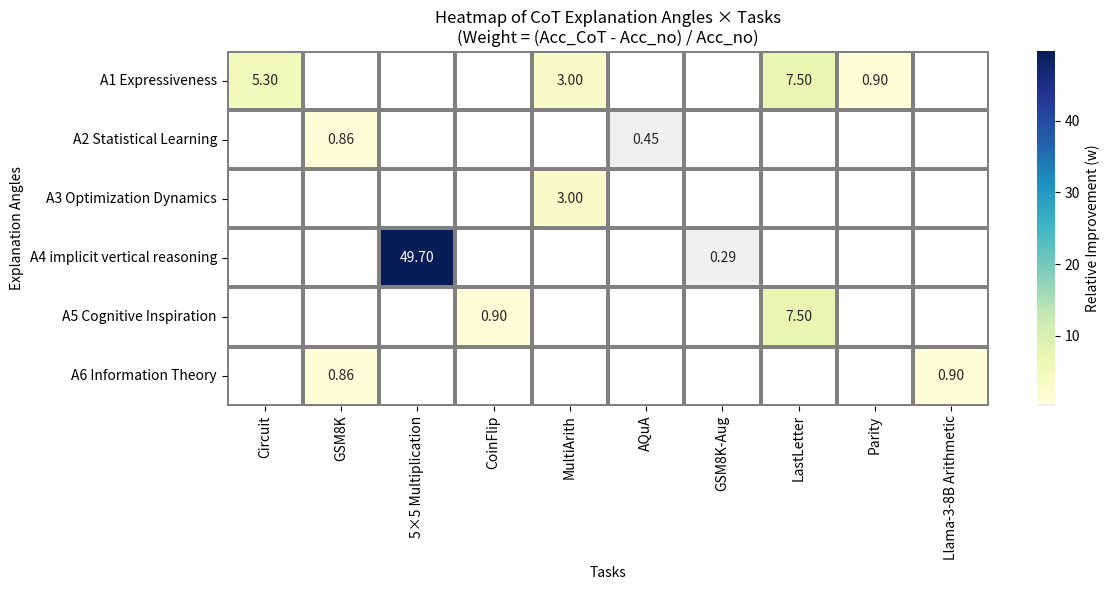

Here is the Python script that generated this plot:
import seaborn as sns
import matplotlib.pyplot as plt
import numpy as np
import pandas as pd
from matplotlib.colors import LinearSegmentedColormap

index = ['A1 Expressiveness', 'A2 Statistical Learning', 'A3 Optimization Dynamics',
         'A4 implicit vertical reasoning', 'A5 Cognitive Inspiration', 'A6 Information Theory']
columns = ['Circuit', 'GSM8K', '5×5 Multiplication', 'CoinFlip', 'MultiArith',
           'AQuA', 'GSM8K-Aug', 'LastLetter', 'Parity', 'Llama-3-8B Arithmetic']
data = [
    [ 5.3, np.nan, np.nan, np.nan, 3.0, np.nan, np.nan, 7.5, 0.90, np.nan],
    [ np.nan, 0.86, np.nan, np.nan, np.nan, 0.45, np.nan, np.nan, np.nan, np.nan],
    [ np.nan, np.nan, np.nan, np.nan, 3.0, np.nan, np.nan, np.nan, np.nan, np.nan],
    [np.nan, np.nan, 49.7, np.nan, np.nan, np.nan, 0.29, np.nan, np.nan, np.nan],
    [np.nan, np.nan, np.nan, 0.90, np.nan, np.nan, np.nan, 7.5, np.nan, np.nan],
    [np.nan, 0.86, np.nan, np.nan, np.nan, np.nan, np.nan, np.nan, np.nan, 0.90]
]

df = pd.DataFrame(data, index=index, columns=columns)

# Handling Missing Values: Replace NaN with a Special Value
special_value = -999
df_filled = df.fillna(special_value)

# Create a mask (for hiding annotations of special values)
mask = df.isna()

# Obtain the original color mapping
original_cmap = sns.color_palette("YlGnBu", as_cmap=True)

# Create a new color map that maps special values to light gray
colors = list(original_cmap(np.linspace(0, 1, 256)))
colors.insert(0, (0.94, 0.94, 0.94))
new_cmap = LinearSegmentedColormap.from_list("custom_cmap", colors)

# Define the color mapping range
vmin = df.min().min()
vmax = df.max().max()

plt.figure(figsize=(12, 6))

sns.heatmap(df_filled,
            annot=True,
            fmt=".2f",
            cmap=new_cmap,
            cbar_kws={'label': 'Relative Improvement (w)'},
            linewidths=1.5,
            linecolor='gray',
            mask=mask,
            vmin=vmin,
            vmax=vmax
            )

plt.title("Heatmap of CoT Explanation Angles × Tasks\n(Weight = (Acc_CoT - Acc_no) / Acc_no)")
plt.xlabel("Tasks")
plt.ylabel("Explanation Angles")
plt.tight_layout()
plt.show()
